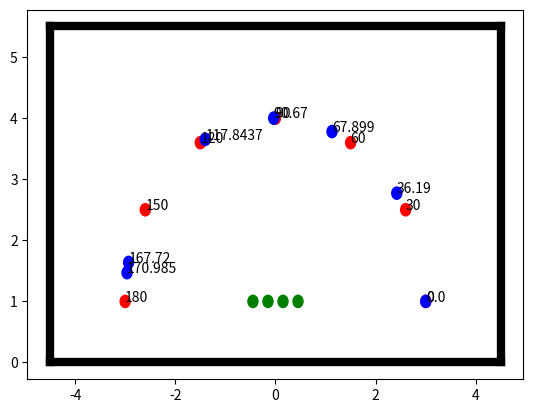

Write the Python code that produced this figure.
#!/usr/bin/python3
# -*- coding: utf-8 -*-
"""
Created on Mon Jun 24 14:01:39 2019

[redacted]
"""
import numpy as np
import math as mt
import matplotlib.pyplot as plt
import matplotlib.lines as mline

radius = 3
std_angle = np.array([0,30,60,90,120,150,180])
std_point = np.zeros((std_angle.size,2))
sen_point = np.array([-0.45,-0.15,0.15,0.45])

## estimasi angle (edit disini)
est_angle = np.array([
0,
36.19,
67.899,
90.67,
117.8437,
170.985,
167.72,
])

## estimasi point
est_point = np.zeros((est_angle.size,2))

for i in range(std_angle.size):
      std_point[i,0] = radius*mt.cos(mt.radians(std_angle[i]))
      std_point[i,1] = radius*mt.sin(mt.radians(std_angle[i])) + 1

## calculate estimasi     
for i in range(std_angle.size):
      est_point[i,0] = radius*mt.cos(mt.radians(est_angle[i]))
      est_point[i,1] = radius*mt.sin(mt.radians(est_angle[i])) + 1
      
fig, ax = plt.subplots()

for i in range(std_angle.size):
       txtnum = "%s" % std_angle[i]
       ax.add_patch(plt.Circle((std_point[i,0],std_point[i,1]), 0.1, color='r'))
       plt.text(std_point[i,0],std_point[i,1],txtnum)
       
## plot estinasi
for i in range(std_angle.size):
       txtnum = "%s" % est_angle[i]
       ax.add_patch(plt.Circle((est_point[i,0],est_point[i,1]), 0.1, color='b'))
       plt.text(est_point[i,0],est_point[i,1],txtnum)
       
for i in range(sen_point.size):
      ax.add_patch(plt.Circle((sen_point[i],1), 0.1, color='g'))

#### contoh kode goblok nan males #######       
sqr0=[(-4.5,5.5),(4.5,5.5)]
(line_x0, line_y0) = zip(*sqr0)
ax.add_line(mline.Line2D(line_x0, line_y0, linewidth=2*radius, color='black'))

sqr1=[(-4.5,0),(4.5,0)]
(line_x1, line_y1) = zip(*sqr1)
ax.add_line(mline.Line2D(line_x1, line_y1, linewidth=2*radius, color='black'))

sqr2=[(-4.5,5.5),(-4.5,0)]
(line_x2, line_y2) = zip(*sqr2)
ax.add_line(mline.Line2D(line_x2, line_y2, linewidth=2*radius, color='black'))

sqr3=[(4.5,0),(4.5,5.5)]
(line_x3, line_y3) = zip(*sqr3)
ax.add_line(mline.Line2D(line_x3, line_y3, linewidth=2*radius, color='black'))

################################       

#ax.set_aspect('equal', adjustable='datalim')
ax.plot()
plt.show()